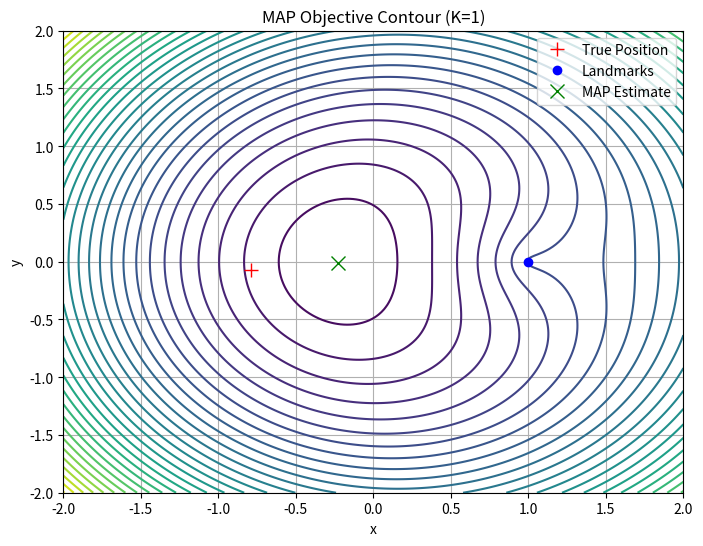
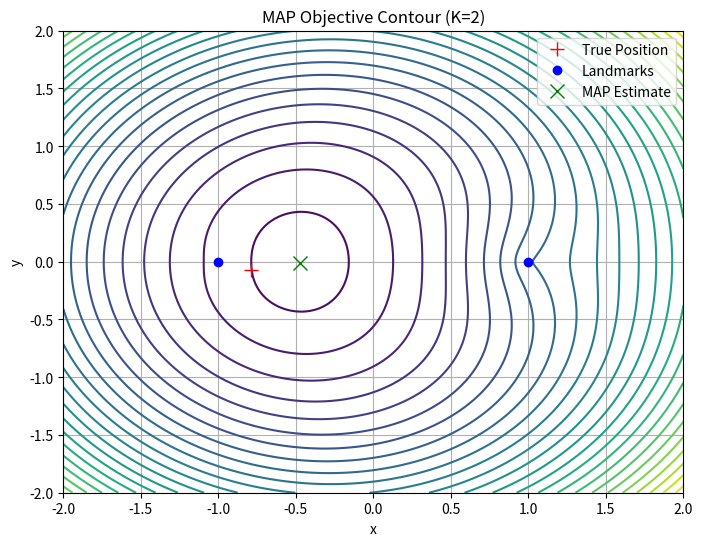
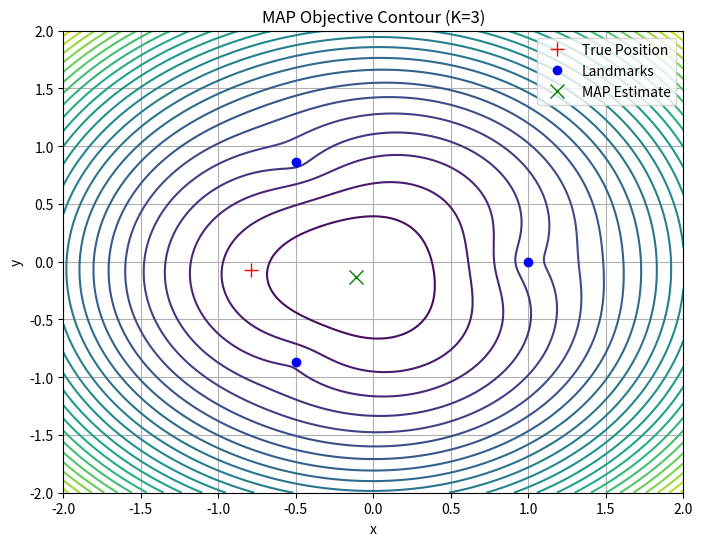
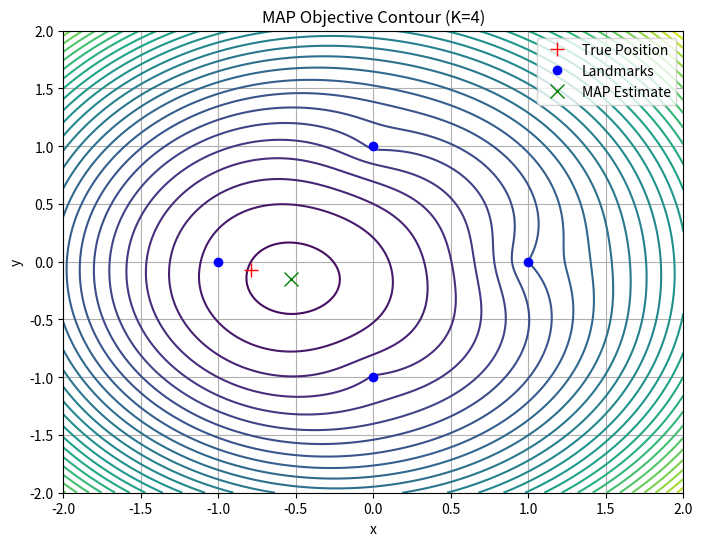

Recreate these plots in Python, in order.
import numpy as np
import matplotlib.pyplot as plt

# Generate the vehicle's true position (ensure it's inside the unit circle)
def generate_vehicle_position():
    while True:
        x, y = np.random.uniform(-1, 1, 2)
        if x**2 + y**2 <= 1:
            return np.array([x, y])

# Generate landmark positions (evenly spaced on the unit circle)
def generate_landmarks(K):
    angles = np.linspace(0, 2 * np.pi, K, endpoint=False)
    return np.array([[np.cos(a), np.sin(a)] for a in angles])

# Generate measurement data (allow negative measurements)
def generate_measurements(vehicle_pos, landmarks, sigma=0.3):
    true_distances = np.linalg.norm(landmarks - vehicle_pos, axis=1)
    noisy_distances = true_distances + np.random.normal(0, sigma, size=len(landmarks))
    return noisy_distances

# Define the MAP objective function
def map_objective(x, y, measurements, landmarks, sigma=0.3, sigma_x=0.25, sigma_y=0.25):
    vehicle_pos = np.array([x, y])
    predicted_distances = np.linalg.norm(landmarks - vehicle_pos, axis=1)
    measurement_error = np.sum((measurements - predicted_distances)**2) / (2 * sigma**2)
    prior = (x**2) / (2 * sigma_x**2) + (y**2) / (2 * sigma_y**2)
    return measurement_error + prior

# Use grid search to find the MAP estimate
def find_map_estimate(x_vals, y_vals, measurements, landmarks):
    min_value = float('inf')
    best_position = None

    for x in x_vals:
        for y in y_vals:
            value = map_objective(x, y, measurements, landmarks)
            if value < min_value:
                min_value = value
                best_position = np.array([x, y])
    
    return best_position

# Plot the contour graph and save it as a PNG file
def plot_contours(vehicle_pos, landmarks, measurements, K):
    x_vals = np.linspace(-2, 2, 200)
    y_vals = np.linspace(-2, 2, 200)
    X, Y = np.meshgrid(x_vals, y_vals)
    Z = np.array([[map_objective(x, y, measurements, landmarks) for x in x_vals] for y in y_vals])

    # Find the MAP estimate
    map_estimate = find_map_estimate(x_vals, y_vals, measurements, landmarks)

    # Calculate the error
    error = np.linalg.norm(map_estimate - vehicle_pos)
    print(f"K={K} Estimated Position: {map_estimate}, Prediction Error: {error:.4f}")

    # Plot the graph
    plt.figure(figsize=(8, 6))
    plt.contour(X, Y, Z, levels=30)
    plt.plot(vehicle_pos[0], vehicle_pos[1], 'r+', markersize=10, label='True Position')
    plt.plot(landmarks[:, 0], landmarks[:, 1], 'bo', label='Landmarks')
    plt.plot(map_estimate[0], map_estimate[1], 'gx', markersize=10, label='MAP Estimate')
    plt.legend()
    plt.title(f'MAP Objective Contour (K={K})')
    plt.xlabel('x')
    plt.ylabel('y')
    plt.grid(True)

    # Save the graph as a PNG file
    filename = f'map_contour_K1_{K}.png'
    plt.savefig(filename)
    print(f"Saved contour plot for K={K} as '{filename}'")
    plt.close()

# Main function
def main():
    vehicle_pos = generate_vehicle_position()
    print(f"True Position: {vehicle_pos}")

    for K in [1, 2, 3, 4]:
        landmarks = generate_landmarks(K)
        measurements = generate_measurements(vehicle_pos, landmarks)
        print(f"K={K} Landmark Positions:\n{landmarks}")
        print(f"K={K} Measurements: {measurements}\n")
        plot_contours(vehicle_pos, landmarks, measurements, K)

# Execute the main function
if __name__ == "__main__":
    main()
